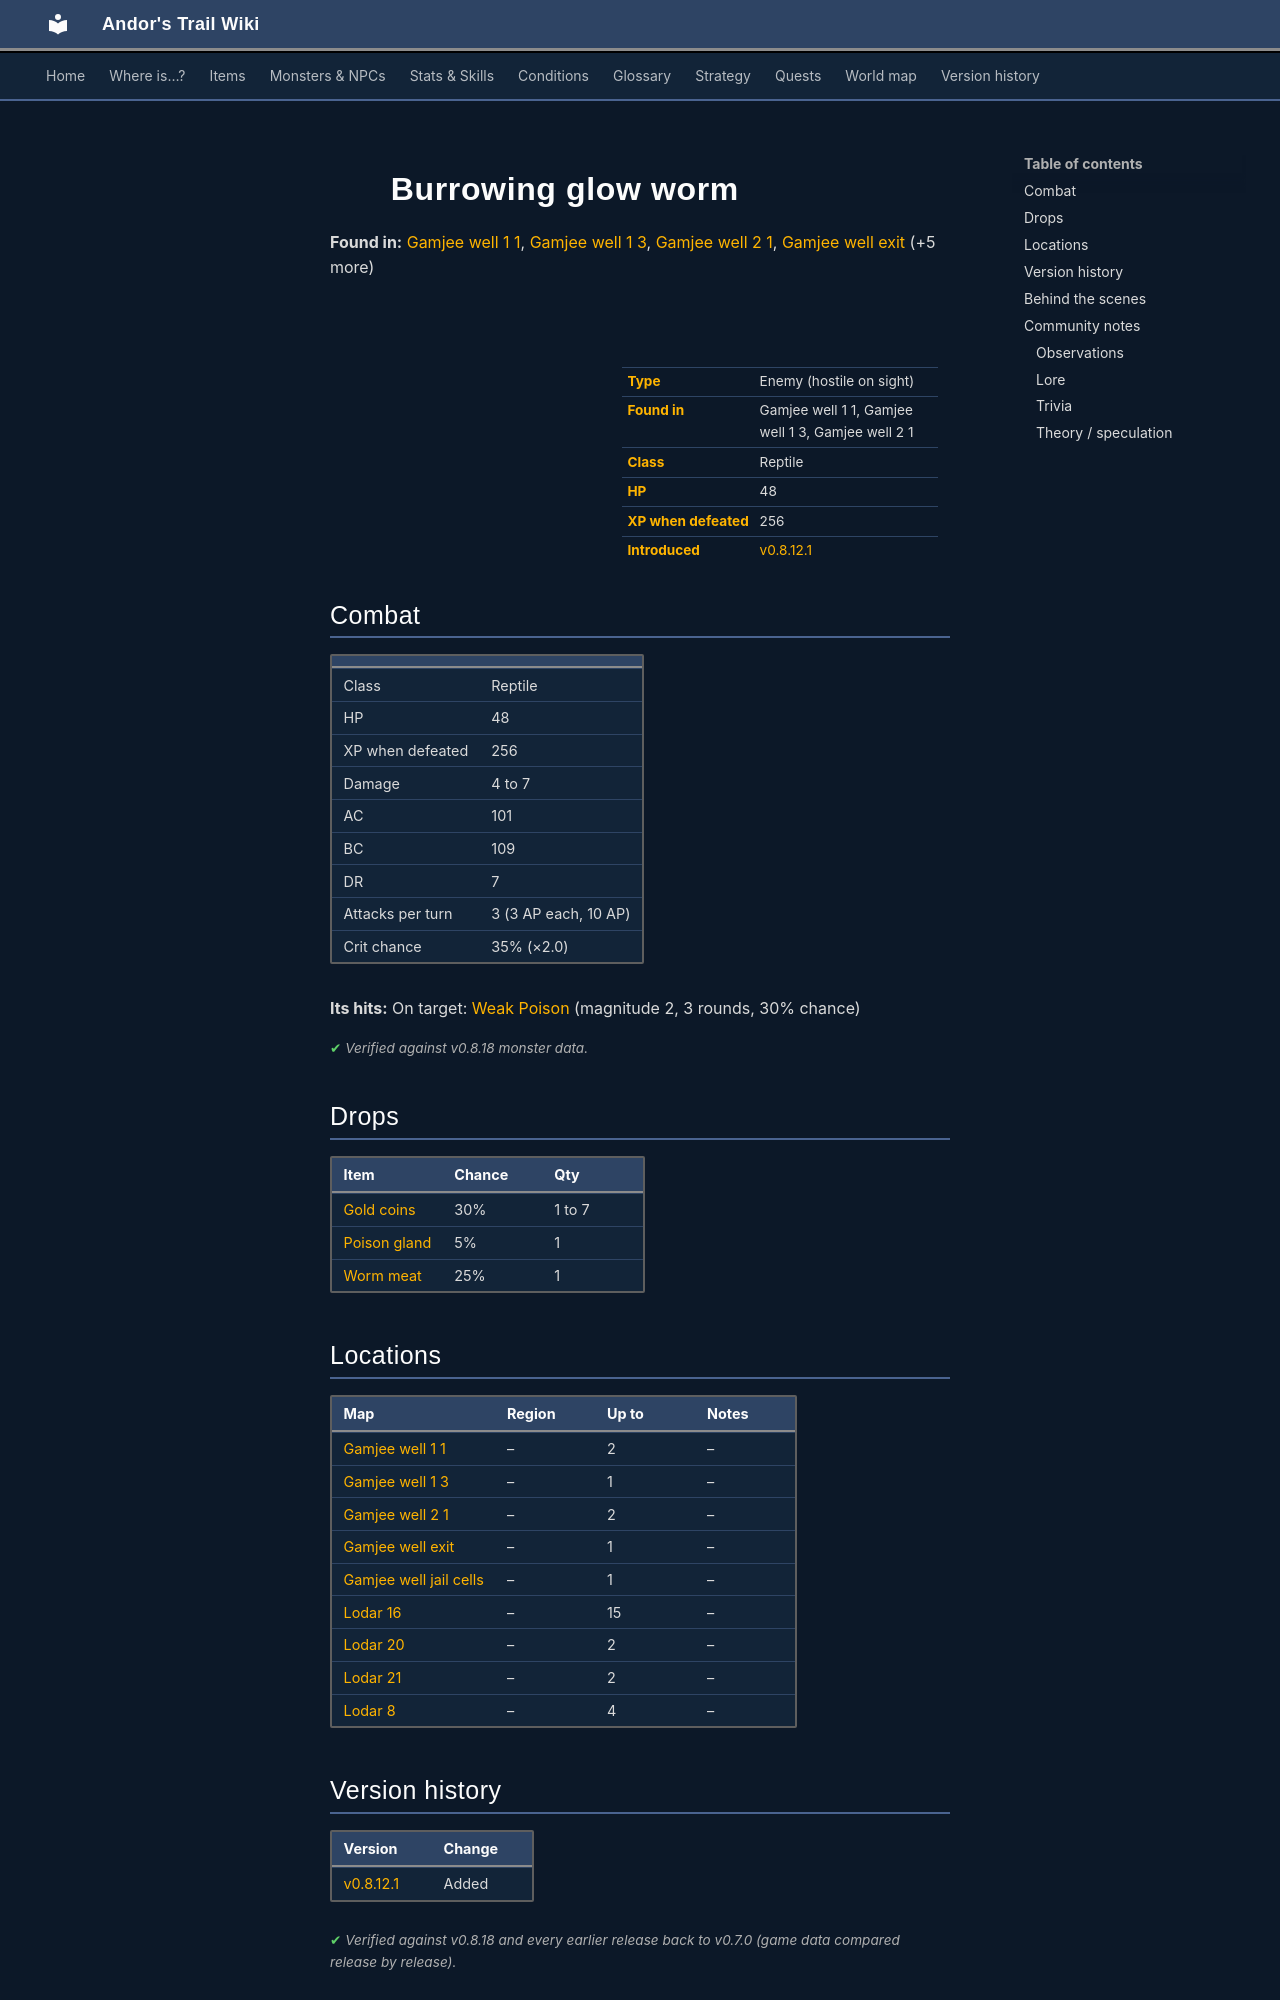

repository: asdfghjkl628/Andor-s-Trail-Wikiiii · page: monsters/burrowing_glow_worm/index.html · generator: mkdocs

---
description: "Burrowing glow worm is an enemy in Andor's Trail (reptile) with 48 HP, worth 256 XP, found in Gamjee well 1 1, Gamjee well 1 3, Gamjee well 2 1. Drops: Gold coins, Poison gland, Worm meat."
---

# ![](../assets/icons/monsters/monsters_tometik4_20.png){ .sprite } Burrowing glow worm

**Found in:** [Gamjee well 1 1](../maps/gamjee_well_1_1.md), [Gamjee well 1 3](../maps/gamjee_well_1_3.md), [Gamjee well 2 1](../maps/gamjee_well_2_1.md), [Gamjee well exit](../maps/gamjee_well_exit.md) (+5 more)

<div class="infobox" markdown>

<p class="ib-img"><img class="sprite" src="../../assets/icons/monsters/monsters_tometik4_20.png" alt=""></p>

| | |
|---|---|
| **Type** | Enemy (hostile on sight) |
| **Found in** | Gamjee well 1 1, Gamjee well 1 3, Gamjee well 2 1 |
| **Class** | Reptile |
| **HP** | 48 |
| **XP when defeated** | 256 |
| **Introduced** | [v0.8.12.1](../versions/0.8.12.1.md) |

</div>

## Combat

| | |
|---|---|
| Class | Reptile |
| HP | 48 |
| XP when defeated | 256 |
| Damage | 4 to 7 |
| AC | 101 |
| BC | 109 |
| DR | 7 |
| Attacks per turn | 3 (3 AP each, 10 AP) |
| Crit chance | 35% (×2.0) |

**Its hits:** On target: [Weak Poison](../conditions/poison_weak.md) (magnitude 2, 3 rounds, 30% chance)


<p class="verified">Verified against v0.8.18 monster data.</p>

## Drops

| Item | Chance | Qty |
|---|---|---|
| [Gold coins](../items/gold.md) | 30% | 1 to 7 |
| [Poison gland](../items/gland.md) | 5% | 1 |
| [Worm meat](../items/meat3.md) | 25% | 1 |

## Locations

| Map | Region | Up to | Notes |
|---|---|---|---|
| [Gamjee well 1 1](../maps/gamjee_well_1_1.md) | – | 2 | – |
| [Gamjee well 1 3](../maps/gamjee_well_1_3.md) | – | 1 | – |
| [Gamjee well 2 1](../maps/gamjee_well_2_1.md) | – | 2 | – |
| [Gamjee well exit](../maps/gamjee_well_exit.md) | – | 1 | – |
| [Gamjee well jail cells](../maps/gamjee_well_jail_cells.md) | – | 1 | – |
| [Lodar 16](../maps/lodar16.md) | – | 15 | – |
| [Lodar 20](../maps/lodar20.md) | – | 2 | – |
| [Lodar 21](../maps/lodar21.md) | – | 2 | – |
| [Lodar 8](../maps/lodar8.md) | – | 4 | – |


## Version history

| Version | Change |
|---|---|
| [v0.8.12.1](../versions/0.8.12.1.md) | Added |

<p class="verified">Verified against v0.8.18 and every earlier release back to v0.7.0 (game data compared release by release).</p>


## Behind the scenes

*How the game data handles this character. Not needed for playing.*

??? info "How the XP value is calculated"

    The game computes each enemy's experience value when it loads the data (`MonsterTypeParser.java`):

    XP = ⌈(attacks per turn × attack chance × average damage × (1 + critical skill × critical multiplier) × 3 + HP × (1 + block chance) + 9 × damage resistance) × 0.7⌉

    Percentages are used as fractions (e.g. 60% = 0.6). Enemies whose attacks inflict a condition are worth 50 XP more. The More Exp skill adds a percentage on top.

??? info "Technical information"

    | | |
    |---|---|
    | Entry ID | `burrowing_glow_worm` |
    | Type (wiki) | Enemy |
    | Spawn group | `vscale1` |
    | Loot table | `burrowing_glow_worm_dl` |
    | Conversation | – |
    | Faction | – |
    | Movement | – |
    | Icon | `monsters_tometik4:20` |
    | Defined in | `res/raw/monsterlist_feygard_1.json` |

    Raw data:

    ```json
    {
     "id": "burrowing_glow_worm",
     "name": "Burrowing glow worm",
     "iconID": "monsters_tometik4:20",
     "maxHP": 48,
     "moveCost": 5,
     "monsterClass": "reptile",
     "attackDamage": {
      "min": 4,
      "max": 7
     },
     "spawnGroup": "vscale1",
     "droplistID": "burrowing_glow_worm_dl",
     "attackCost": 3,
     "attackChance": 101,
     "criticalSkill": 80,
     "criticalMultiplier": 2.0,
     "blockChance": 109,
     "damageResistance": 7,
     "hitEffect": {
      "conditionsTarget": [
       {
        "condition": "poison_weak",
        "magnitude": 2,
        "duration": 3,
        "chance": "30"
       }
      ]
     }
    }
    ```


## Community notes

<small>Written by players, not generated from game data. **Observations**: what players notice in-game · **Lore**: the in-world story · **Trivia**: real-world facts, references, development history · **Theory / speculation**: unconfirmed ideas; may just be unfinished content</small>
